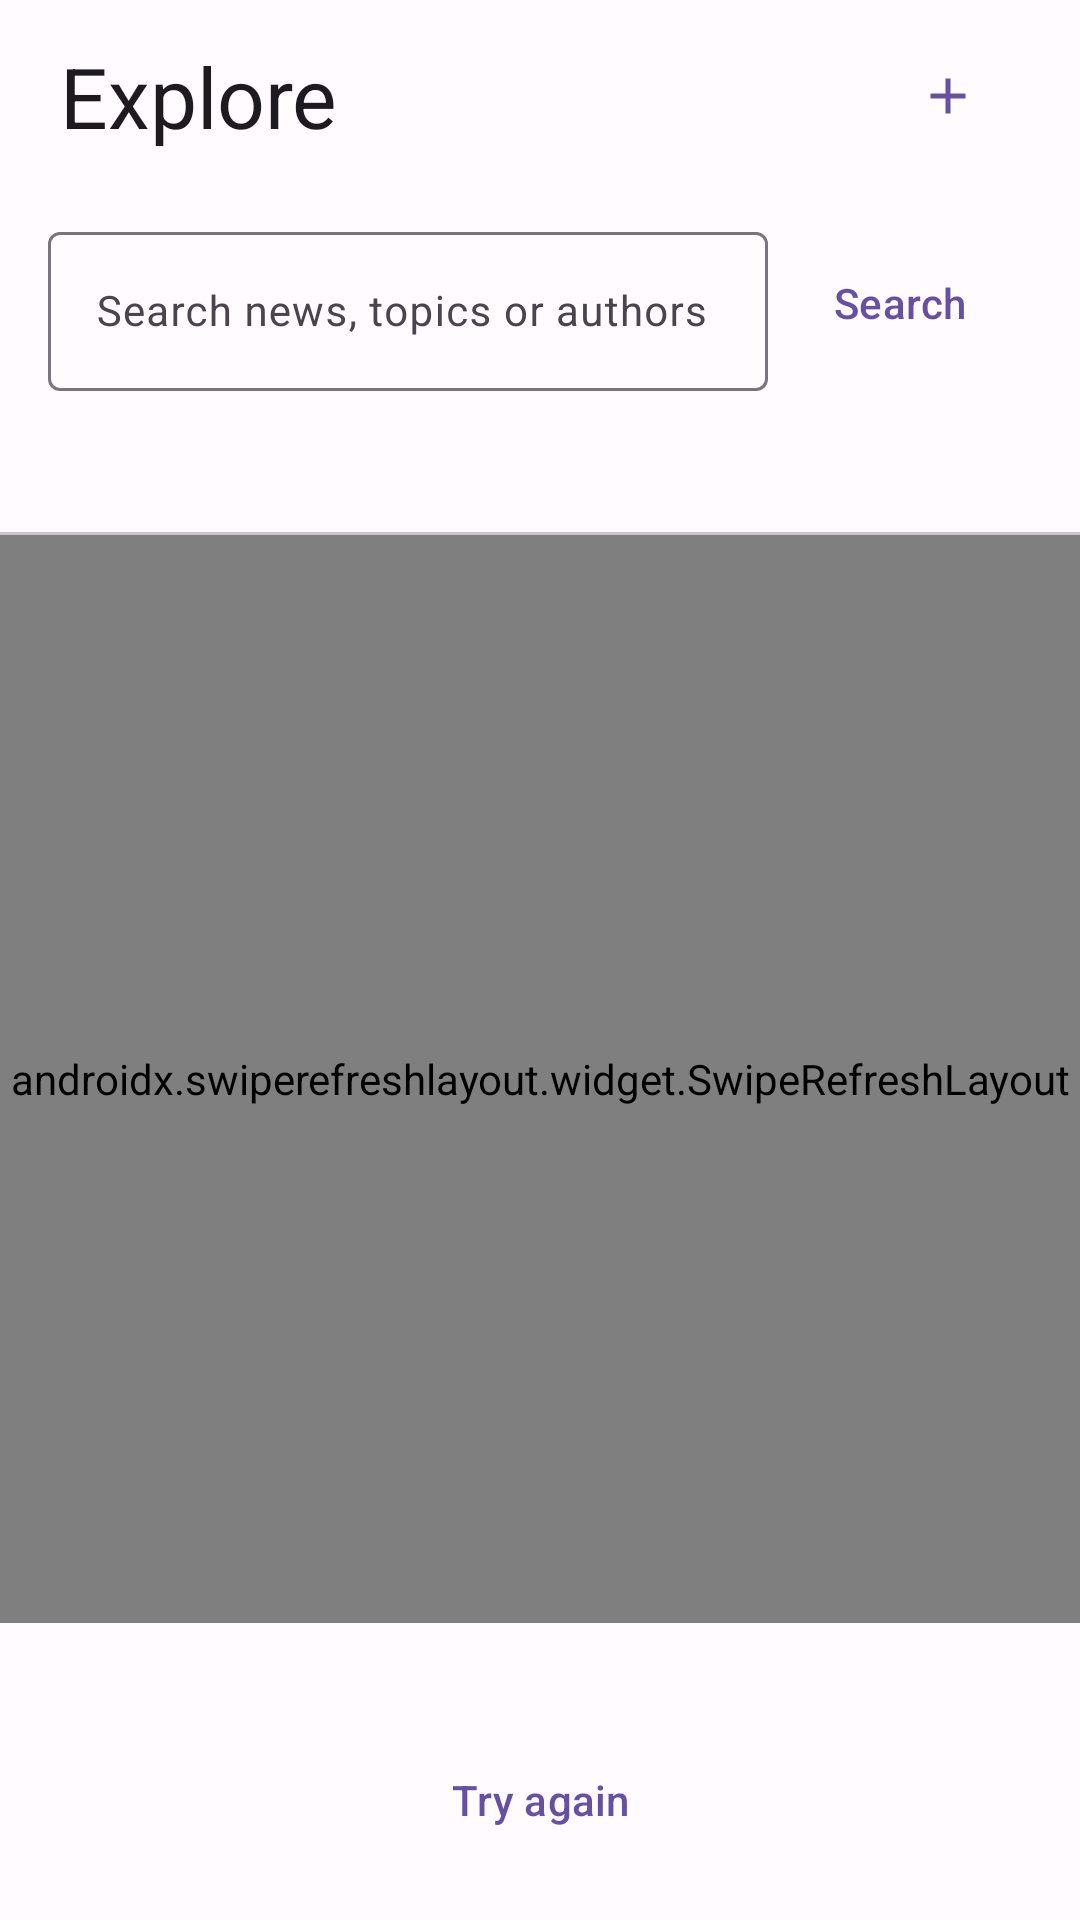

Write the Android layout XML for this screen, with the resource values it uses.
<!-- AndroidManifest.xml: application theme AppTheme -->
<!-- res/layout/fragment_forum.xml -->
<LinearLayout xmlns:android="http://schemas.android.com/apk/res/android"
    xmlns:app="http://schemas.android.com/apk/res-auto"
    android:layout_width="match_parent" android:layout_height="match_parent"
    android:orientation="vertical" android:background="#FFFBFE" android:theme="@style/ForumTheme">
    <LinearLayout android:layout_width="match_parent" android:layout_height="64dp"
        android:gravity="center_vertical" android:paddingHorizontal="20dp">
        <TextView android:layout_width="0dp" android:layout_height="wrap_content" android:layout_weight="1"
            android:text="@string/nav_explore" android:textAppearance="?attr/textAppearanceHeadlineMedium" />
        <com.google.android.material.button.MaterialButton android:id="@+id/new_post"
            style="@style/Widget.Material3.Button.IconButton"
            android:layout_width="48dp" android:layout_height="48dp"
            android:contentDescription="@string/forum_new_post" app:icon="@drawable/ic_add_post" />
    </LinearLayout>
    <TextView android:id="@+id/forum_test_badge" android:layout_width="match_parent" android:layout_height="wrap_content"
        android:paddingHorizontal="20dp" android:paddingVertical="6dp" android:background="#E8DEF8"
        android:text="@string/forum_test_badge" android:textAppearance="?attr/textAppearanceLabelLarge" android:visibility="gone" />
    <LinearLayout android:layout_width="match_parent" android:layout_height="wrap_content"
        android:orientation="horizontal" android:gravity="center_vertical" android:paddingHorizontal="16dp" android:paddingTop="8dp">
        <com.google.android.material.textfield.TextInputLayout android:id="@+id/forum_search_input"
            style="@style/Widget.Material3.TextInputLayout.OutlinedBox"
            android:layout_width="0dp" android:layout_height="wrap_content" android:layout_weight="1"
            android:hint="@string/forum_search_hint" app:endIconMode="clear_text" app:endIconContentDescription="@string/forum_clear_search">
            <com.google.android.material.textfield.TextInputEditText android:id="@+id/forum_search"
                android:layout_width="match_parent" android:layout_height="wrap_content"
                android:inputType="text" android:maxLines="1" android:maxLength="100"
                android:imeOptions="actionSearch" android:textSize="14sp" />
        </com.google.android.material.textfield.TextInputLayout>
        <com.google.android.material.button.MaterialButton android:id="@+id/forum_search_button"
            style="@style/Widget.Material3.Button.TextButton" android:layout_width="wrap_content"
            android:layout_height="48dp" android:text="@string/forum_search_action" />
    </LinearLayout>
    <TextView android:id="@+id/forum_search_summary" android:layout_width="match_parent"
        android:layout_height="wrap_content" android:paddingHorizontal="20dp" android:paddingTop="6dp"
        android:textAppearance="?attr/textAppearanceBodySmall" android:accessibilityLiveRegion="polite" android:visibility="gone" />
    <com.google.android.material.tabs.TabLayout android:id="@+id/forum_tabs"
        android:layout_width="match_parent" android:layout_height="48dp" app:tabMode="fixed" />
    <androidx.swiperefreshlayout.widget.SwipeRefreshLayout android:id="@+id/forum_refresh"
        android:layout_width="match_parent" android:layout_height="0dp" android:layout_weight="1">
        <androidx.recyclerview.widget.RecyclerView android:id="@+id/forum_list"
            android:layout_width="match_parent" android:layout_height="match_parent"
            android:clipToPadding="false" android:padding="12dp" />
    </androidx.swiperefreshlayout.widget.SwipeRefreshLayout>
    <LinearLayout android:id="@+id/forum_status_panel" android:layout_width="match_parent"
        android:layout_height="wrap_content" android:orientation="vertical" android:gravity="center" android:padding="16dp">
        <TextView android:id="@+id/forum_status" android:layout_width="match_parent" android:layout_height="wrap_content"
            android:gravity="center" android:textAppearance="?attr/textAppearanceBodyMedium" android:accessibilityLiveRegion="polite" />
        <com.google.android.material.button.MaterialButton android:id="@+id/forum_retry"
            style="@style/Widget.Material3.Button.TextButton" android:layout_width="wrap_content"
            android:layout_height="wrap_content" android:text="@string/forum_retry" />
        <com.google.android.material.button.MaterialButton android:id="@+id/forum_test_enter"
            style="@style/Widget.Material3.Button.TextButton" android:layout_width="wrap_content"
            android:layout_height="wrap_content" android:text="@string/forum_test_enter" android:visibility="gone" />
    </LinearLayout>
</LinearLayout>
<!-- resources referenced by this layout -->
<resources>
  <!-- drawable ic_add_post (drawable) -->
  <vector xmlns:android="http://schemas.android.com/apk/res/android" android:width="24dp" android:height="24dp" android:viewportWidth="24" android:viewportHeight="24">
      <path android:fillColor="#6750A4" android:pathData="M11,5h2v6h6v2h-6v6h-2v-6H5v-2h6z" />
  </vector>
  <string name="forum_clear_search">Clear search</string>
  <string name="forum_new_post">Create a post</string>
  <string name="forum_retry">Try again</string>
  <string name="forum_search_action">Search</string>
  <string name="forum_search_hint">Search news, topics or authors</string>
  <string name="forum_test_badge">Test mode · Posts stay in the test area</string>
  <string name="forum_test_enter">Try without an account</string>
  <string name="nav_explore">Explore</string>
  <style name="ForumTheme" parent="ForumThemeBase" />
  <style name="AppTheme" parent="AppThemeBase" />
  <style name="ForumThemeBase" parent="Theme.Material3.Light.NoActionBar">
          <item name="colorPrimary">#6750A4</item>
          <item name="colorSurface">#FFFBFE</item>
          <item name="colorOnSurface">#1D1B20</item>
          <item name="android:windowLightStatusBar">true</item>
          <item name="android:statusBarColor">@android:color/transparent</item>
          <item name="android:navigationBarColor">#1D1B20</item>
      </style>
  <style name="AppThemeBase" parent="Theme.Material3.DayNight.NoActionBar">
  
          
          <item name="android:statusBarColor">@android:color/transparent</item>
          <item name="android:navigationBarColor">@android:color/transparent</item>
          <item name="android:windowLightStatusBar">true</item>
      </style>
</resources>
